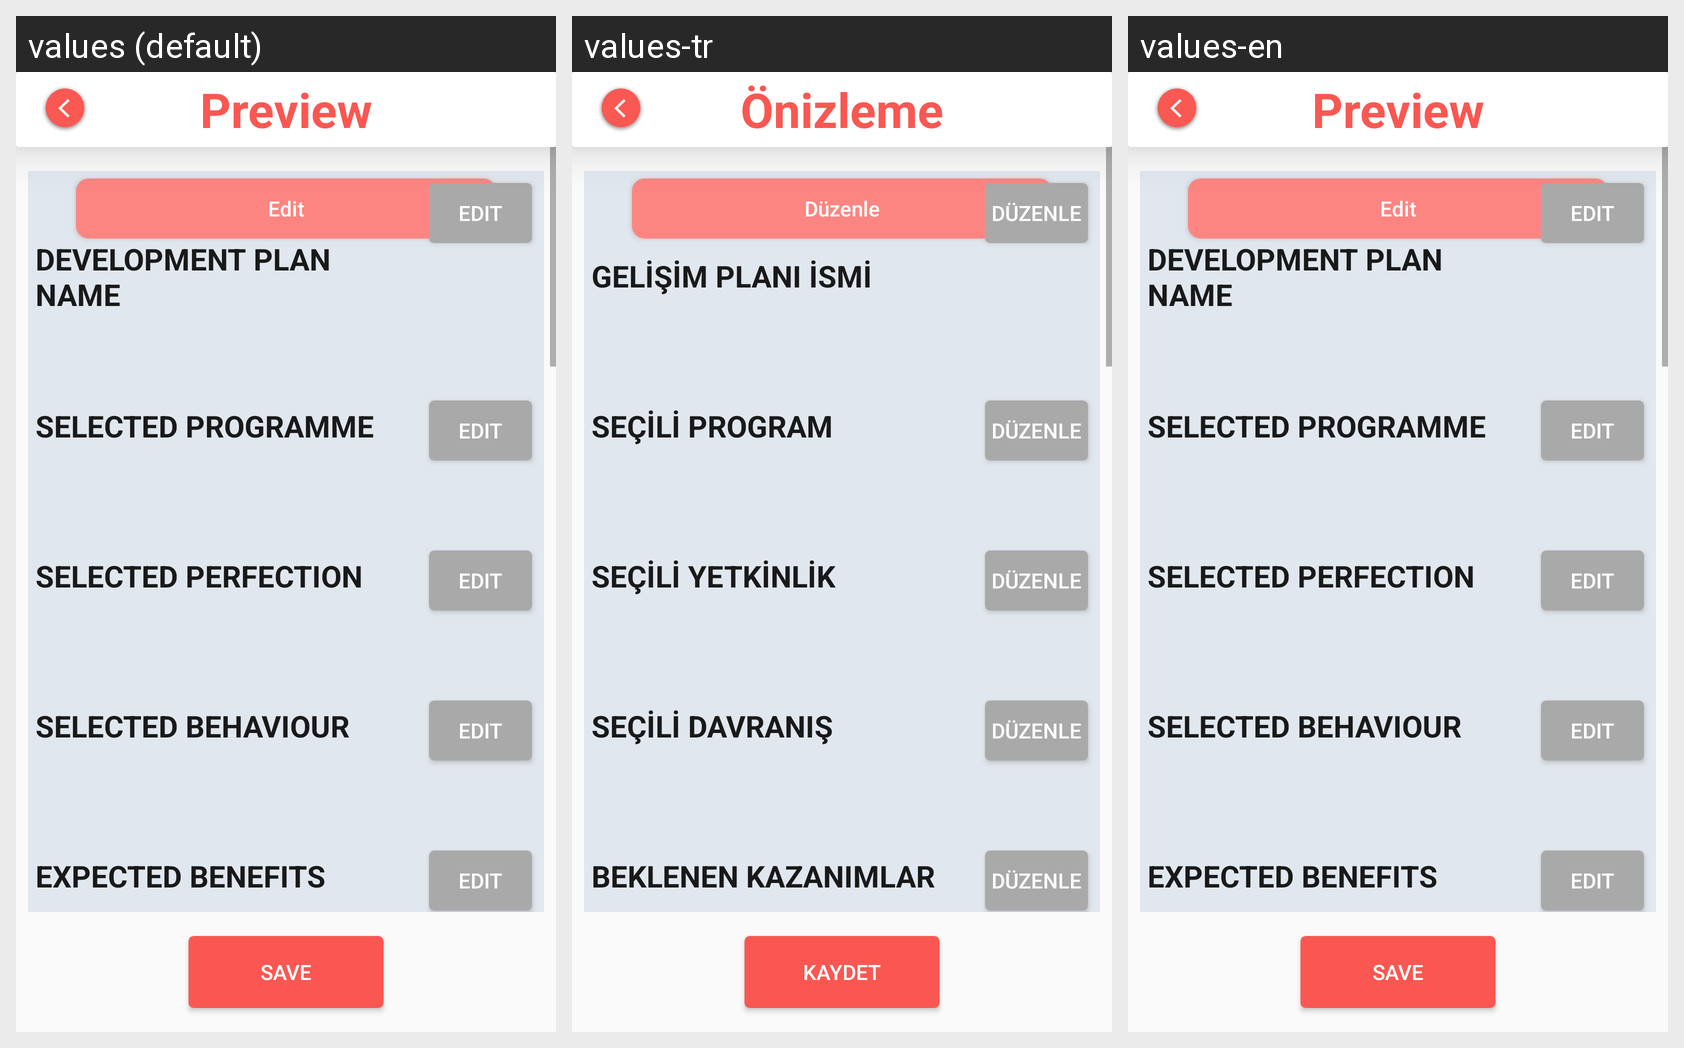

Here is an Android app screen in its default locale and in the app's own translations. Write out the translated-string differences for the strings that appear on this screen.
Android screen res/layout/activity_dev_plan_preview.xml rendered under 3 locales, left to right: values (default), values-tr, values-en. Device: Nexus 5 (rendered at 1080×1920; each locale shown at half size, 540×960, under a caption strip naming it); theme AppTheme.
Strings drawn on this screen, with the default value and each locale's value (text and hints the layout hard-codes, and strings that could not be matched under every locale, appear in the picture but are not listed):

menu_dev_preview
  values: Preview
  values-tr: Önizleme
  values-en: Preview

edit
  values: Edit
  values-tr: Düzenle
  values-en: Edit

preview_dev_plan_name
  values: DEVELOPMENT PLAN NAME
  values-tr: GELİŞİM PLANI İSMİ
  values-en: DEVELOPMENT PLAN NAME

preview_programme
  values: SELECTED PROGRAMME
  values-tr: SEÇİLİ PROGRAM
  values-en: SELECTED PROGRAMME

preview_perfection
  values: SELECTED PERFECTION
  values-tr: SEÇİLİ YETKİNLİK
  values-en: SELECTED PERFECTION

preview_behaviour
  values: SELECTED BEHAVIOUR
  values-tr: SEÇİLİ DAVRANIŞ
  values-en: SELECTED BEHAVIOUR

preview_benefits
  values: EXPECTED BENEFITS
  values-tr: BEKLENEN KAZANIMLAR
  values-en: EXPECTED BENEFITS

save
  values: Save
  values-tr: Kaydet
  values-en: Save
